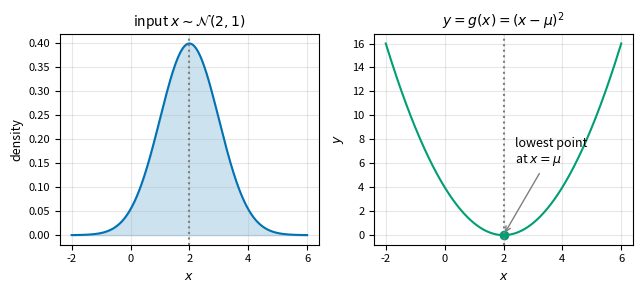
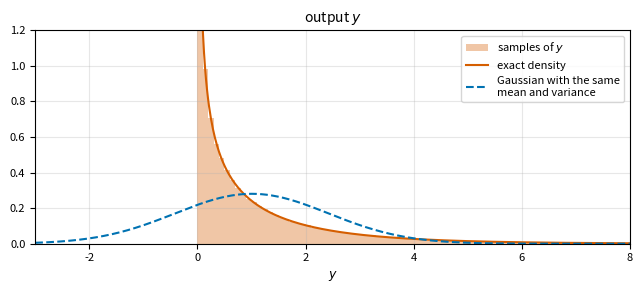
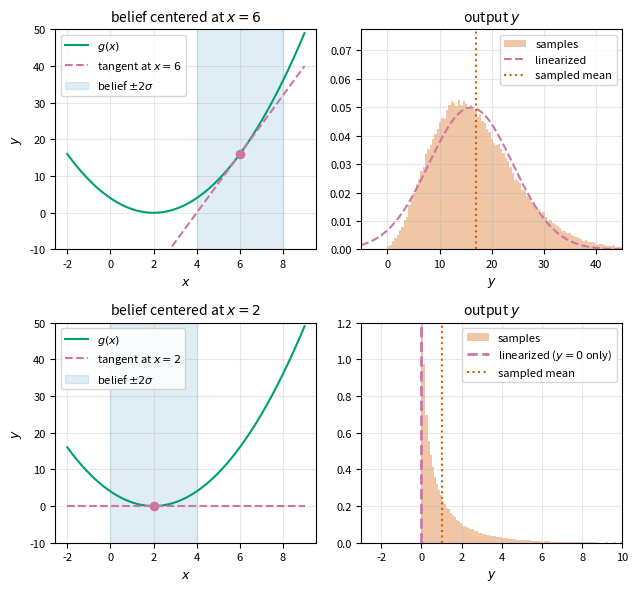
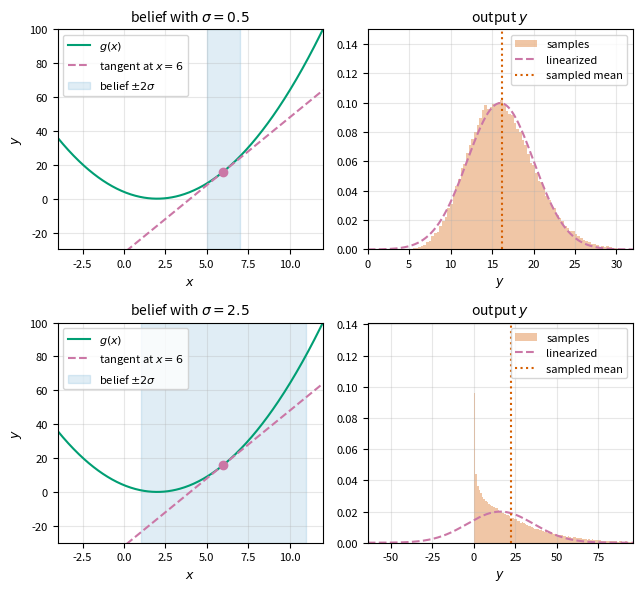

Recreate these plots in Python, in order. (Note: this script raises an exception after producing the figures.)
%config InlineBackend.figure_formats = ["svg"]

import matplotlib.pyplot as plt
import numpy as np
from cycler import cycler

plt.rcParams.update(
    {
        "figure.figsize": (6.5, 3.5),  # matches the 6.5 in text column
        "font.size": 9,
        "axes.titlesize": 10,
        "axes.labelsize": 9,
        "xtick.labelsize": 8,
        "ytick.labelsize": 8,
        "legend.fontsize": 8,
        "axes.prop_cycle": cycler(
            color=[
                "#0072B2",
                "#D55E00",
                "#009E73",
                "#cb77a6",
                "#c28600",
                "#1d99e0",
                "#7f7f7f",
            ]
        ),
        "axes.grid": True,
        "grid.alpha": 0.3,
        "svg.fonttype": "path",
    }
)

# named colors from the palette above
BLUE, VERMILLION, GREEN, PINK, GOLD, SKY, GRAY = (
    "#0072B2",
    "#D55E00",
    "#009E73",
    "#cb77a6",
    "#c28600",
    "#1d99e0",
    "#7f7f7f",
)

np.random.seed(13)

mu, sigma = 2.0, 1.0


def g(x):
    """U-shaped function whose lowest point is at the input mean."""
    return (x - mu) ** 2


n_samples = 100_000
x_samples = np.random.normal(mu, sigma, n_samples)
y_samples = g(x_samples)

y_mean, y_var = y_samples.mean(), y_samples.var()
print(f"mean of y: {y_mean:.3f}, variance of y: {y_var:.3f}")

xs = np.linspace(mu - 4 * sigma, mu + 4 * sigma, 400)
ys = np.linspace(-3, 8, 600)
x_pdf = np.exp(-((xs - mu) ** 2) / (2 * sigma**2)) / np.sqrt(2 * np.pi * sigma**2)
y_pos = ys[ys > 0]
y_exact = np.exp(-y_pos / (2 * sigma**2)) / np.sqrt(2 * np.pi * sigma**2 * y_pos)
y_gauss = np.exp(-((ys - y_mean) ** 2) / (2 * y_var)) / np.sqrt(2 * np.pi * y_var)

fig, (ax_in, ax_g) = plt.subplots(1, 2, figsize=(6.5, 3))

ax_in.plot(xs, x_pdf, color=BLUE)
ax_in.fill_between(xs, x_pdf, color=BLUE, alpha=0.2)
ax_in.axvline(mu, color=GRAY, ls=":")
ax_in.set_title(rf"input $x \sim \mathcal{{N}}({mu:g}, {sigma**2:g})$")
ax_in.set_xlabel("$x$")
ax_in.set_ylabel("density")

ax_g.plot(xs, g(xs), color=GREEN)
ax_g.plot(mu, g(mu), "o", color=GREEN)
ax_g.axvline(mu, color=GRAY, ls=":")
ax_g.annotate(r"lowest point" "\n" r"at $x = \mu$", (mu, 0), xytext=(mu + 0.4, 6),
              arrowprops={"arrowstyle": "->", "color": GRAY})
ax_g.set_title(r"$y = g(x) = (x - \mu)^2$")
ax_g.set_xlabel("$x$")
ax_g.set_ylabel("$y$")
fig.tight_layout()
plt.show()

fig, ax_out = plt.subplots(figsize=(6.5, 3))
ax_out.hist(y_samples, bins=np.linspace(0, 8, 81), density=True,
            color=VERMILLION, alpha=0.35, label="samples of $y$")
ax_out.plot(y_pos, y_exact, color=VERMILLION, label="exact density")
ax_out.plot(ys, y_gauss, color=BLUE, ls="--",
            label="Gaussian with the same\nmean and variance")
ax_out.set_xlim(-3, 8)
ax_out.set_ylim(0, 1.2)
ax_out.set_title("output $y$")
ax_out.set_xlabel("$y$")
ax_out.legend()

fig.tight_layout()
plt.show()

def dg(x):
    """Derivative of g."""
    return 2 * (x - mu)


def linearized_moments(m, s):
    """Mean and variance of g(x), x ~ N(m, s^2), with g replaced by its tangent line at m."""
    return g(m), dg(m) ** 2 * s**2


belief_means = [6.0, mu]
cases = {}
for m in belief_means:
    y_case = g(np.random.normal(m, sigma, n_samples))
    lin_mean, lin_var = linearized_moments(m, sigma)
    cases[m] = (y_case, lin_mean, lin_var)
    print(
        f"belief mean {m:g}: sampled mean {y_case.mean():.3f}, variance {y_case.var():.3f} | "
        f"linearized mean {lin_mean:.3f}, variance {lin_var:.3f}"
    )

xs = np.linspace(mu - 4 * sigma, mu + 7 * sigma, 400)
fig, axes = plt.subplots(2, 2, figsize=(6.5, 6))

for row, m in zip(axes, belief_means):
    ax_g, ax_out = row
    y_case, lin_mean, lin_var = cases[m]

    ax_g.plot(xs, g(xs), color=GREEN, label="$g(x)$")
    ax_g.plot(xs, g(m) + dg(m) * (xs - m), color=PINK, ls="--", label=f"tangent at $x = {m:g}$")
    ax_g.plot(m, g(m), "o", color=PINK)
    ax_g.axvspan(m - 2 * sigma, m + 2 * sigma, color=BLUE, alpha=0.12, label=r"belief $\pm 2\sigma$")
    ax_g.set_ylim(-10, 50)
    ax_g.set_xlabel("$x$")
    ax_g.set_ylabel("$y$")
    ax_g.set_title(f"belief centered at $x = {m:g}$")
    ax_g.legend(loc="upper left")

    hi = 10 if m == mu else 45
    ax_out.hist(y_case, bins=np.linspace(0, hi, 101), density=True,
                color=VERMILLION, alpha=0.35, label="samples")
    if lin_var > 0:
        ys = np.linspace(-5, hi, 600)
        ax_out.plot(ys, np.exp(-((ys - lin_mean) ** 2) / (2 * lin_var)) / np.sqrt(2 * np.pi * lin_var),
                    color=PINK, ls="--", label="linearized")
        ax_out.set_xlim(-5, hi)
        ax_out.set_ylim(0, 1.4 * ax_out.get_ylim()[1])  # headroom for the legend
    else:
        ax_out.axvline(lin_mean, color=PINK, ls="--", lw=2, label="linearized ($y = 0$ only)")
        ax_out.set_xlim(-3, hi)
        ax_out.set_ylim(0, 1.2)
    ax_out.axvline(y_case.mean(), color=VERMILLION, ls=":", label="sampled mean")
    ax_out.set_xlabel("$y$")
    ax_out.set_title("output $y$")
    ax_out.legend(loc="upper right")

fig.tight_layout()
plt.show()

m_arm = 6.0
widths = [0.5, 2.5]
width_cases = {}
for s in widths:
    y_case = g(np.random.normal(m_arm, s, n_samples))
    lin_mean, lin_var = linearized_moments(m_arm, s)
    width_cases[s] = (y_case, lin_mean, lin_var)
    print(
        f"belief std {s:g}: sampled mean {y_case.mean():.3f}, variance {y_case.var():.3f} | "
        f"linearized mean {lin_mean:.3f}, variance {lin_var:.3f}"
    )

xs = np.linspace(-4, 12, 400)
fig, axes = plt.subplots(2, 2, figsize=(6.5, 6))

for row, s in zip(axes, widths):
    ax_g, ax_out = row
    y_case, lin_mean, lin_var = width_cases[s]

    ax_g.plot(xs, g(xs), color=GREEN, label="$g(x)$")
    ax_g.plot(xs, g(m_arm) + dg(m_arm) * (xs - m_arm), color=PINK, ls="--", label=f"tangent at $x = {m_arm:g}$")
    ax_g.plot(m_arm, g(m_arm), "o", color=PINK)
    ax_g.axvspan(m_arm - 2 * s, m_arm + 2 * s, color=BLUE, alpha=0.12, label=r"belief $\pm 2\sigma$")
    ax_g.set_xlim(-4, 12)
    ax_g.set_ylim(-30, 100)
    ax_g.set_xlabel("$x$")
    ax_g.set_ylabel("$y$")
    ax_g.set_title(rf"belief with $\sigma = {s:g}$")
    ax_g.legend(loc="upper left")

    lo, hi = lin_mean - 4 * np.sqrt(lin_var), lin_mean + 4 * np.sqrt(lin_var)
    ys = np.linspace(lo, hi, 600)
    ax_out.hist(y_case, bins=np.linspace(max(lo, 0), hi, 101), density=True,
                color=VERMILLION, alpha=0.35, label="samples")
    ax_out.plot(ys, np.exp(-((ys - lin_mean) ** 2) / (2 * lin_var)) / np.sqrt(2 * np.pi * lin_var),
                color=PINK, ls="--", label="linearized")
    ax_out.axvline(y_case.mean(), color=VERMILLION, ls=":", label="sampled mean")
    ax_out.set_xlim(lo, hi)
    ax_out.set_ylim(0, 1.4 * ax_out.get_ylim()[1])  # headroom for the legend
    ax_out.set_xlabel("$y$")
    ax_out.set_title("output $y$")
    ax_out.legend(loc="upper right")

fig.tight_layout()
plt.show()

from filterpy.kalman import ExtendedKalmanFilter


class EKF(ExtendedKalmanFilter):
    """Extended Kalman filter with a nonlinear motion model.

    Naming in the parent class: x is the mean (mu), P the covariance (Sigma),
    Q the motion noise (R_t above) and R the measurement noise (Q_t above).
    """

    def __init__(self, dim_s, dim_z, g, G):
        super().__init__(dim_x=dim_s, dim_z=dim_z)
        self.g, self.G = g, G  # motion model g(a, s) and its Jacobian G(a, s)

    def predict(self, a):
        G_t = self.G(a, self.x)  # Jacobian at mu_{t-1}
        self.x = self.g(a, self.x)  # line 1
        self.P = G_t @ self.P @ G_t.T + self.Q  # line 2
        self.x_prior, self.P_prior = self.x.copy(), self.P.copy()


# Lines 3 to 5 are the parent's update(z, HJacobian, Hx), where HJacobian(s)
# returns H_t and Hx(s) returns h(s), both evaluated at the predicted mean.

r, d = 0.033, 0.1435  # TurtleBot3 Waffle wheel radius and half wheel separation, in meters
dt = 4.0  # seconds


def g_dd(a, s):
    """Differential-drive motion model. s has shape (3, n): one pose (x, y, theta) per column."""
    u_L, u_R = a
    v, w = r / 2 * (u_L + u_R), r / (2 * d) * (u_R - u_L)
    x, y, th = s
    return np.vstack([x + v * dt * np.cos(th), y + v * dt * np.sin(th), th + w * dt])


def G_dd(a, s):
    """Jacobian of g_dd with respect to the state, at the pose s of shape (3, 1)."""
    u_L, u_R = a
    v, th = r / 2 * (u_L + u_R), s[2, 0]
    return np.array([[1, 0, -v * dt * np.sin(th)], [0, 1, v * dt * np.cos(th)], [0, 0, 1]])


u = 0.25 / r  # equal wheel speeds for 0.25 m/s straight ahead, in rad/s
a = (u, u)
mu0 = np.array([[0.0], [0.0], [-np.pi / 2]])  # heading straight down the page
Sigma0 = np.diag([0.02**2, 0.02**2, np.deg2rad(30) ** 2])

# samples of the starting pose, pushed through the motion model
s_samples = g_dd(a, np.random.multivariate_normal(mu0.ravel(), Sigma0, n_samples).T)

# one EKF prediction step
ekf = EKF(dim_s=3, dim_z=1, g=g_dd, G=G_dd)
ekf.x, ekf.P, ekf.Q = mu0.copy(), Sigma0.copy(), np.zeros((3, 3))
ekf.predict(a)

print("sampled mean x, y:", s_samples[:2].mean(axis=1).round(3), "std x, y:", s_samples[:2].std(axis=1).round(3))
print("EKF     mean x, y:", ekf.x[:2, 0].round(3), "std x, y:", np.sqrt(np.diag(ekf.P)[:2]).round(3))

def ellipse(mean, cov, k=2.0, n=200):
    """Points on the k-sigma ellipse of a 2D Gaussian."""
    vals, vecs = np.linalg.eigh(cov)
    t = np.linspace(0, 2 * np.pi, n)
    return mean[:, None] + vecs @ (k * np.sqrt(vals)[:, None] * np.vstack([np.cos(t), np.sin(t)]))


fig, (ax_xy, ax_y) = plt.subplots(1, 2, figsize=(6.5, 3.8), gridspec_kw={"width_ratios": [1.3, 1]})

ax_xy.scatter(s_samples[0, :3000], s_samples[1, :3000], s=2, color=VERMILLION, alpha=0.3,
              rasterized=True, label="samples")
ell = ellipse(ekf.x[:2, 0], ekf.P[:2, :2])
ax_xy.plot(ell[0], ell[1], color=PINK, ls="--", label=r"EKF $2\sigma$")
ax_xy.plot(*s_samples[:2].mean(axis=1), "X", color=BLUE, ms=8, mec="white", label="sampled mean")
ax_xy.plot(*ekf.x[:2, 0], "o", color=PINK, ms=7, mec="white", label="EKF mean")
ax_xy.set_aspect("equal")
ax_xy.set_xlim(-1.2, 1.2)
ax_xy.set_ylim(-1.2, 0.3)
ax_xy.set_xlabel("$x$ (m)")
ax_xy.set_ylabel("$y$ (m)")
ax_xy.set_title("predicted position")
ax_xy.legend(loc="upper center", bbox_to_anchor=(0.5, -0.2), ncol=2)

ys_m = np.linspace(-1.1, 0.1, 600)
sy = np.sqrt(ekf.P[1, 1])
ax_y.hist(s_samples[1], bins=np.linspace(-1.1, 0.1, 121), density=True, color=VERMILLION, alpha=0.35,
          label="samples")
ax_y.plot(ys_m, np.exp(-((ys_m - ekf.x[1, 0]) ** 2) / (2 * sy**2)) / np.sqrt(2 * np.pi * sy**2),
          color=PINK, ls="--", label="EKF")
ax_y.set_ylim(0, 12)
ax_y.set_xlabel("$y$ (m)")
ax_y.set_title("forward position $y$")
ax_y.legend(loc="upper right")

fig.tight_layout()
plt.show()
